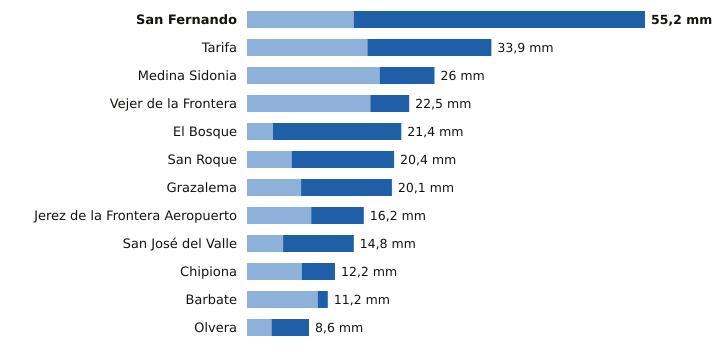

The data file committed next to this chart (first rows):
estacion, provincia, indicativo, mm_6_dias_anteriores, mm_hoy, mm_7_dias, horas_de_hoy
San Fernando, Cádiz, 5972Y, 14.8, 40.4, 55.2, 18
Tarifa, Cádiz, 6001, 16.7, 17.2, 33.9, 18
Medina Sidonia, Cádiz, 5983X, 18.4, 7.6, 26.0, 17
Vejer de la Frontera, Cádiz, 5995B, 17.1, 5.4, 22.5, 18
El Bosque, Cádiz, 5941X, 3.6, 17.8, 21.4, 17
San Roque, Cádiz, 6056X, 6.2, 14.2, 20.4, 17
Grazalema, Cádiz, 5911X, 7.5, 12.6, 20.1, 18
Jerez de la Frontera Aeropuerto, Cádiz, 5960, 8.9, 7.3, 16.2, 18
San José del Valle, Cádiz, 5950X, 5.0, 9.8, 14.8, 18
Chipiona, Cádiz, 5906X, 7.6, 4.6, 12.2, 17
Barbate, Cádiz, 5996B, 9.8, 1.4, 11.2, 17
Olvera, Cádiz, 5919X, 3.4, 5.2, 8.6, 17
